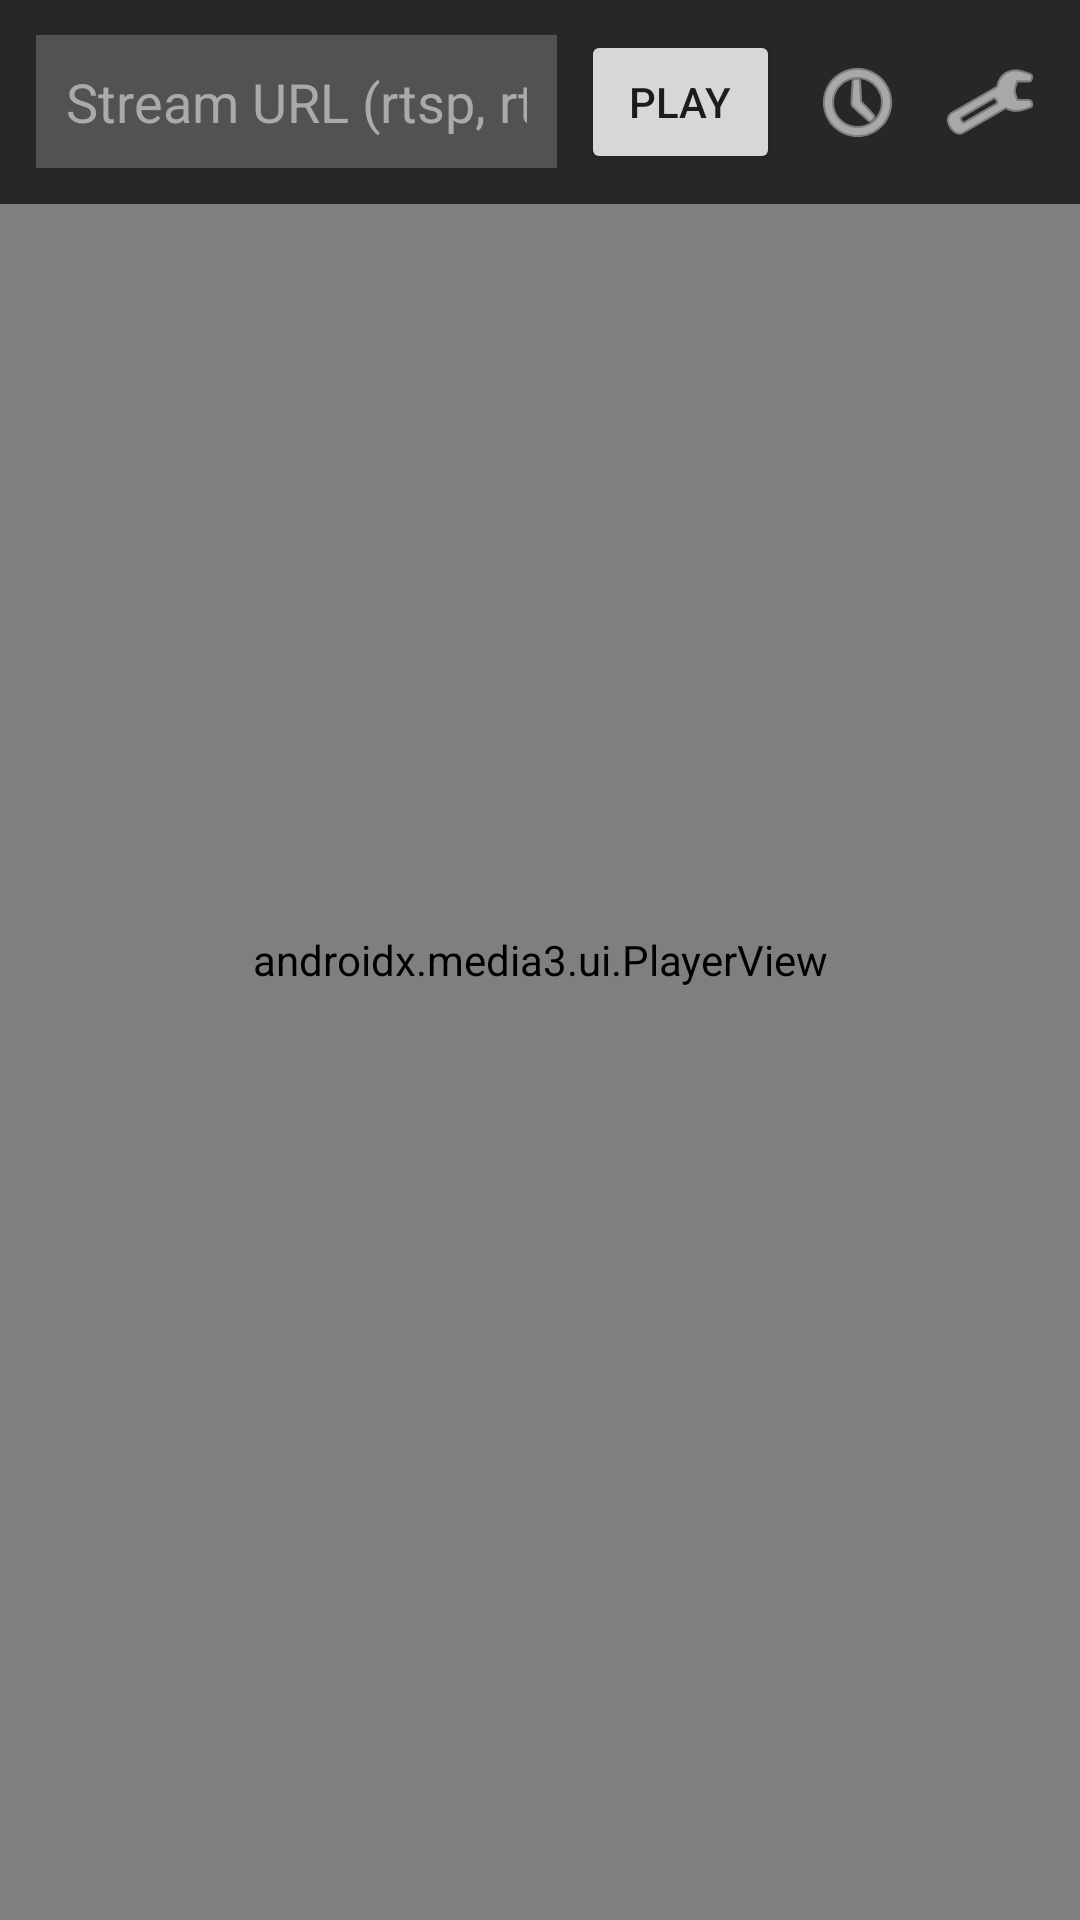

Produce the Android XML layout that renders to this screen, including the resource entries it uses.
<!-- AndroidManifest.xml: application theme AppTheme -->
<!-- res/layout/activity_main.xml -->
<?xml version="1.0" encoding="utf-8"?>
<androidx.constraintlayout.widget.ConstraintLayout
    xmlns:android="http://schemas.android.com/apk/res/android"
    xmlns:app="http://schemas.android.com/apk/res-auto"
    android:id="@+id/rootLayout"
    android:layout_width="match_parent"
    android:layout_height="match_parent"
    android:background="#000000">

    <androidx.media3.ui.PlayerView
        android:id="@+id/playerView"
        android:layout_width="0dp"
        android:layout_height="0dp"
        android:background="#000000"
        app:show_buffering="when_playing"
        app:layout_constraintTop_toTopOf="parent"
        app:layout_constraintBottom_toBottomOf="parent"
        app:layout_constraintStart_toStartOf="parent"
        app:layout_constraintEnd_toEndOf="parent" />

    <LinearLayout
        android:id="@+id/topBar"
        android:layout_width="0dp"
        android:layout_height="wrap_content"
        android:orientation="horizontal"
        android:background="#B0000000"
        android:paddingStart="12dp"
        android:paddingEnd="8dp"
        android:paddingTop="10dp"
        android:paddingBottom="10dp"
        android:gravity="center_vertical"
        app:layout_constraintTop_toTopOf="parent"
        app:layout_constraintStart_toStartOf="parent"
        app:layout_constraintEnd_toEndOf="parent">

        <EditText
            android:id="@+id/urlInput"
            android:layout_width="0dp"
            android:layout_height="wrap_content"
            android:layout_weight="1"
            android:layout_marginEnd="8dp"
            android:hint="Stream URL (rtsp, rtmp, http, https…)"
            android:textColor="#FFFFFF"
            android:textColorHint="#AAAAAA"
            android:singleLine="true"
            android:inputType="textUri"
            android:imeOptions="actionGo"
            android:background="#33FFFFFF"
            android:padding="10dp" />

        <Button
            android:id="@+id/playButton"
            android:layout_width="wrap_content"
            android:layout_height="wrap_content"
            android:text="Play"
            android:layout_marginEnd="4dp"
            android:minWidth="0dp"
            android:paddingStart="16dp"
            android:paddingEnd="16dp" />

        <ImageButton
            android:id="@+id/savedUrlsButton"
            android:layout_width="44dp"
            android:layout_height="44dp"
            android:background="?attr/selectableItemBackgroundBorderless"
            android:contentDescription="Saved streams"
            android:src="@android:drawable/ic_menu_recent_history"
            app:tint="#FFFFFF" />

        <ImageButton
            android:id="@+id/settingsButton"
            android:layout_width="44dp"
            android:layout_height="44dp"
            android:background="?attr/selectableItemBackgroundBorderless"
            android:contentDescription="Player settings"
            android:src="@android:drawable/ic_menu_manage"
            app:tint="#FFFFFF" />

    </LinearLayout>

</androidx.constraintlayout.widget.ConstraintLayout>
<!-- resources referenced by this layout -->
<resources>
  <style name="AppTheme" parent="Theme.AppCompat.DayNight.NoActionBar">
          <item name="android:windowBackground">#000000</item>
          <item name="android:colorBackground">#000000</item>
          <item name="android:colorPrimary">#000000</item>
          <item name="android:colorPrimaryDark">#000000</item>
      </style>
</resources>
